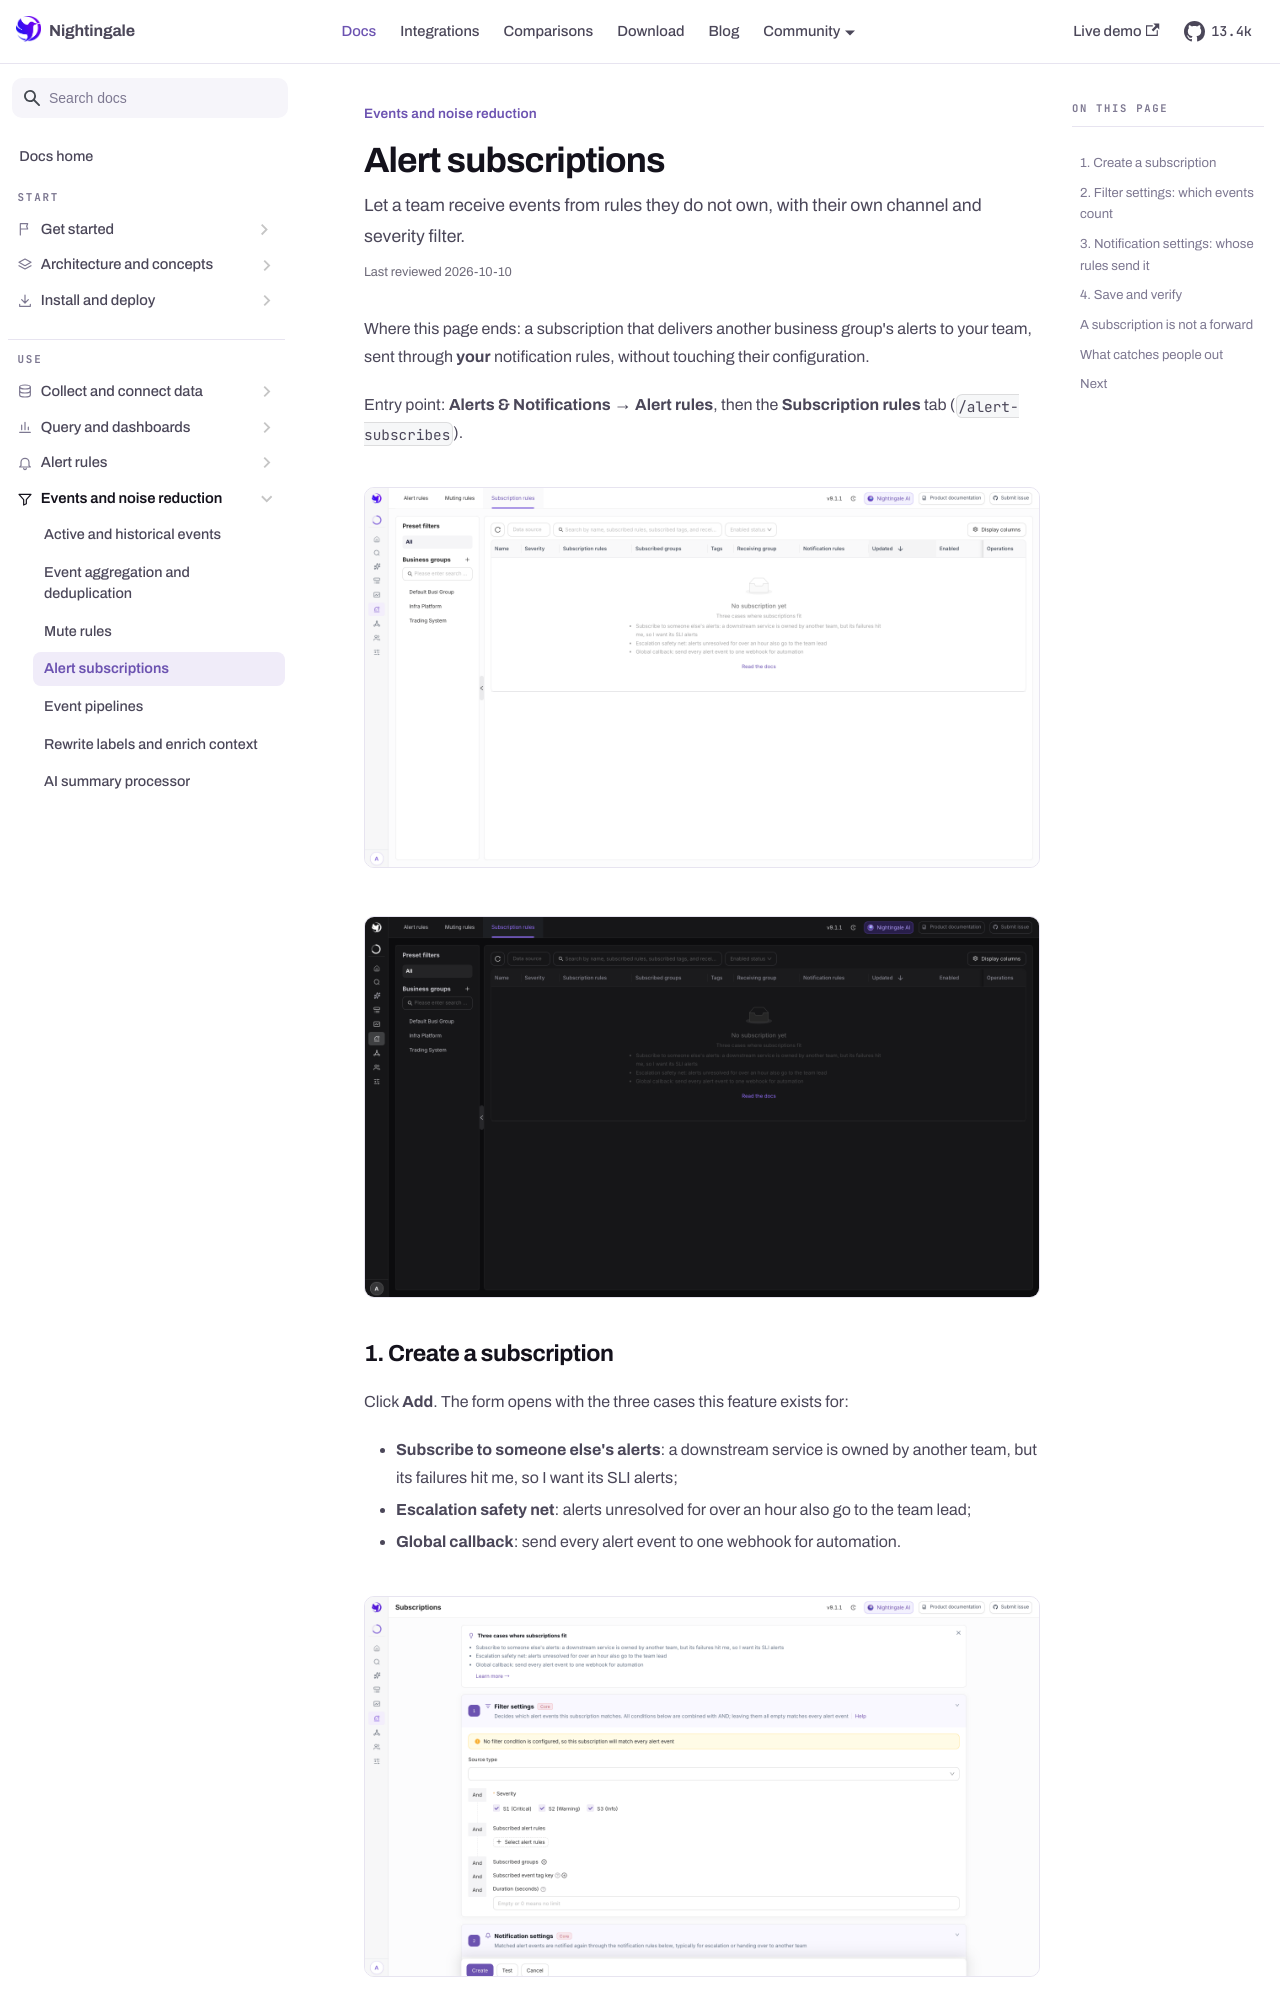

repository: n9e/n9e.github.io · page: docs/events/subscriptions.html · generator: docusaurus

---
title: "Alert subscriptions"
sidebar_label: "Alert subscriptions"
description: "Let a team receive events from rules they do not own, with their own channel and severity filter."
last_reviewed: 2026-10-10
---

Where this page ends: a subscription that delivers another business group's alerts to your team,
sent through **your** notification rules, without touching their configuration.

Entry point: **Alerts & Notifications → Alert rules**, then the **Subscription rules** tab
(`/alert-subscribes`).

<Shot src="/img/docs/events/subscriptions" alt="The subscriptions list" />

## 1. Create a subscription

Click **Add**. The form opens with the three cases this feature exists for:

- **Subscribe to someone else's alerts**: a downstream service is owned by another team, but its
  failures hit me, so I want its SLI alerts;
- **Escalation safety net**: alerts unresolved for over an hour also go to the team lead;
- **Global callback**: send every alert event to one webhook for automation.

<Shot src="/img/docs/events/subscribe-form" alt="The subscription form" />
